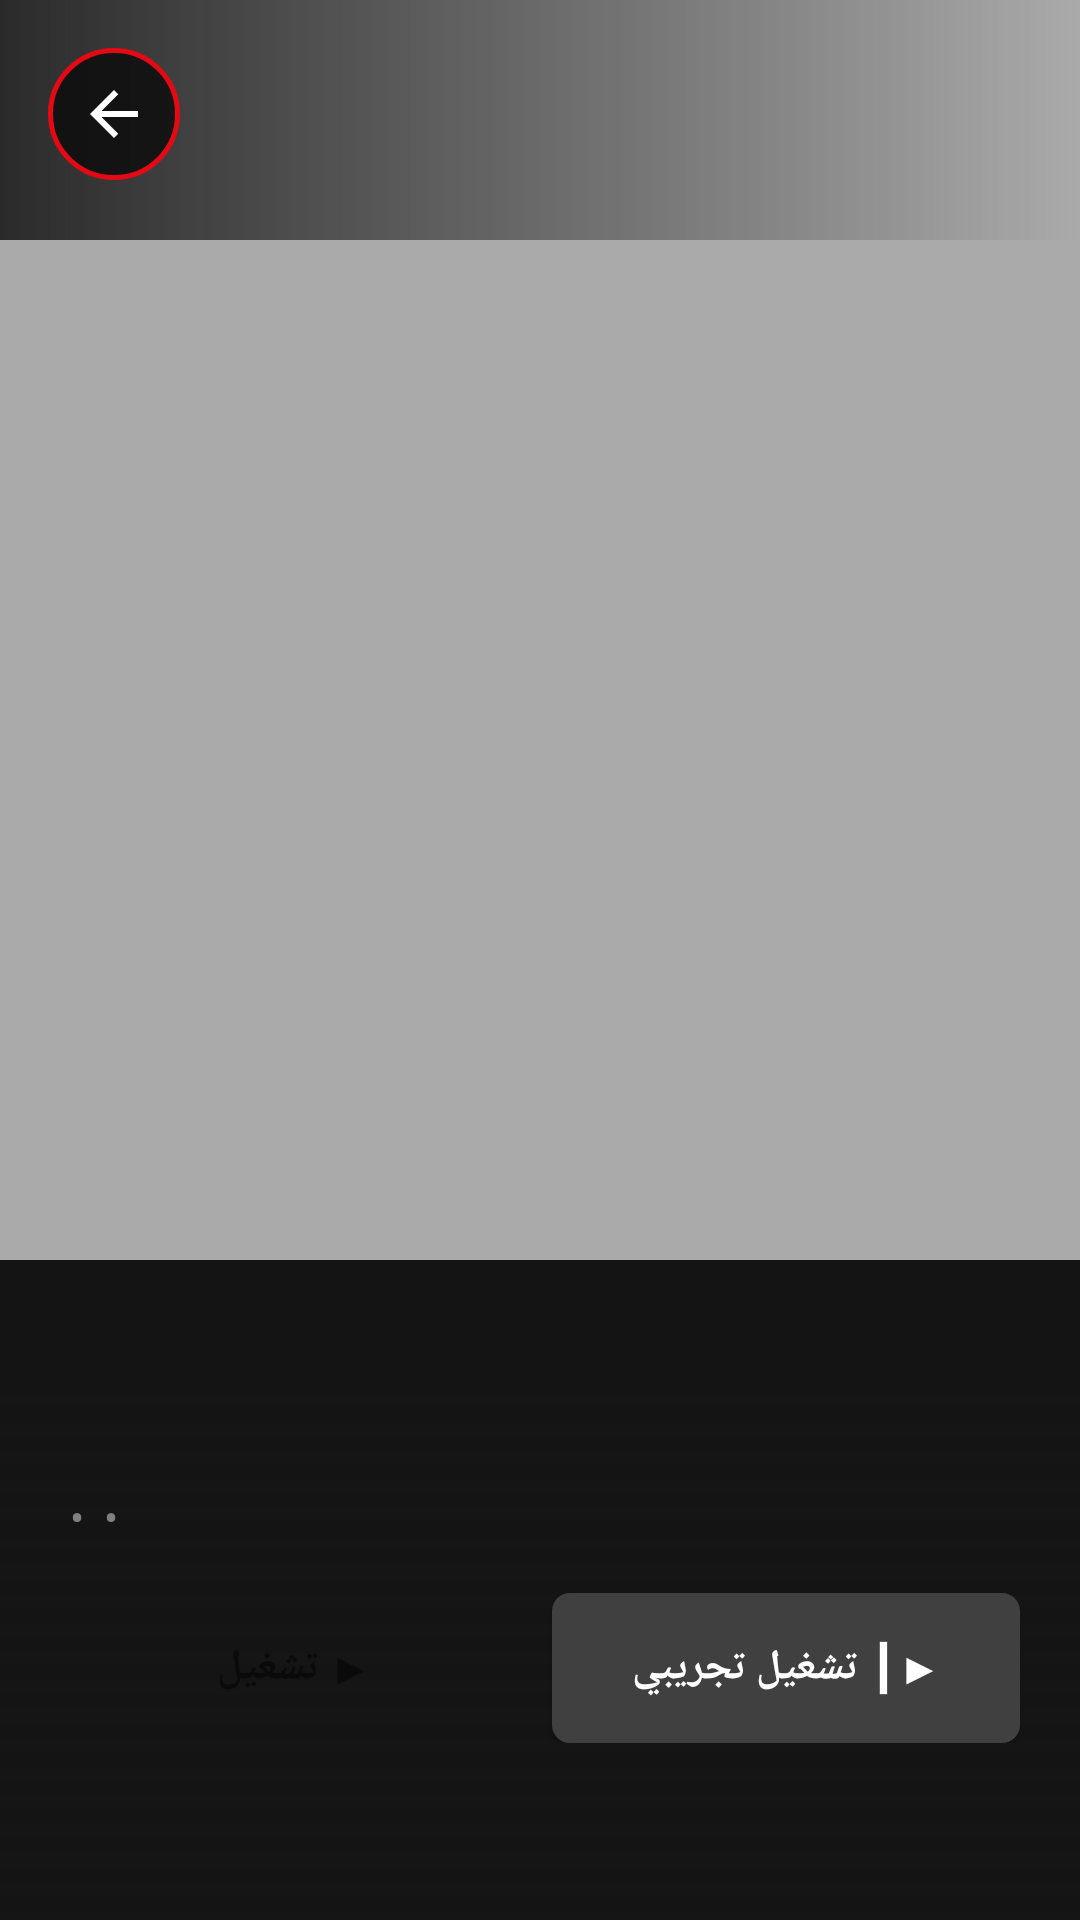

The Android layout XML behind this screen, and the referenced resources:
<!-- AndroidManifest.xml: activity theme Theme.NuxFlix -->
<!-- res/layout/activity_detail.xml -->
<?xml version="1.0" encoding="utf-8"?>
<ScrollView
    xmlns:android="http://schemas.android.com/apk/res/android"
    xmlns:app="http://schemas.android.com/apk/res-auto"
    android:layout_width="match_parent"
    android:layout_height="match_parent"
    android:background="@color/dark_bg"
    android:fillViewport="true">

    <FrameLayout
        android:layout_width="match_parent"
        android:layout_height="wrap_content">

        
        <ImageView
            android:id="@+id/hero_image"
            android:layout_width="match_parent"
            android:layout_height="420dp"
            android:scaleType="centerCrop"
            android:src="@android:color/darker_gray" />

        
        <View
            android:layout_width="match_parent"
            android:layout_height="180dp"
            android:layout_gravity="bottom"
            android:background="@drawable/gradient_overlay" />

        
        <View
            android:layout_width="match_parent"
            android:layout_height="80dp"
            android:background="@drawable/gradient_hero_top" />

        
        <ImageButton
            android:id="@+id/btn_back"
            android:layout_width="44dp"
            android:layout_height="44dp"
            android:layout_margin="16dp"
            android:background="@drawable/bg_back_button_new"
            android:src="@drawable/ic_back_arrow"
            android:contentDescription="رجوع"
            android:scaleType="center"
            android:padding="10dp"
            android:elevation="6dp" />

        
        <LinearLayout
            android:layout_width="match_parent"
            android:layout_height="wrap_content"
            android:layout_gravity="bottom"
            android:orientation="vertical"
            android:padding="20dp">

            <TextView
                android:id="@+id/detail_title"
                android:layout_width="wrap_content"
                android:layout_height="wrap_content"
                android:textColor="@color/text_primary"
                android:textSize="28sp"
                android:textStyle="bold" />

            <LinearLayout
                android:layout_width="wrap_content"
                android:layout_height="wrap_content"
                android:orientation="horizontal"
                android:layout_marginTop="6dp">

                <TextView
                    android:id="@+id/detail_year"
                    android:layout_width="wrap_content"
                    android:layout_height="wrap_content"
                    android:textColor="@color/text_secondary"
                    android:textSize="14sp" />

                <TextView
                    android:layout_width="wrap_content"
                    android:layout_height="wrap_content"
                    android:text=" • "
                    android:textColor="@color/text_muted"
                    android:textSize="14sp" />

                <TextView
                    android:id="@+id/detail_duration"
                    android:layout_width="wrap_content"
                    android:layout_height="wrap_content"
                    android:textColor="@color/text_secondary"
                    android:textSize="14sp" />

                <TextView
                    android:layout_width="wrap_content"
                    android:layout_height="wrap_content"
                    android:text=" • "
                    android:textColor="@color/text_muted"
                    android:textSize="14sp" />

                <TextView
                    android:id="@+id/detail_rating"
                    android:layout_width="wrap_content"
                    android:layout_height="wrap_content"
                    android:textColor="@color/accent_gold"
                    android:textSize="14sp"
                    android:textStyle="bold" />
            </LinearLayout>

            <LinearLayout
                android:layout_width="match_parent"
                android:layout_height="wrap_content"
                android:orientation="horizontal"
                android:layout_marginTop="16dp">

                <Button
                    android:id="@+id/btn_play"
                    android:layout_width="0dp"
                    android:layout_height="50dp"
                    android:layout_weight="1"
                    android:layout_marginEnd="8dp"
                    android:background="@drawable/btn_rounded_white"
                    android:text="▶ تشغيل"
                    android:textColor="@color/black"
                    android:textStyle="bold" />

                <Button
                    android:id="@+id/btn_trailer"
                    android:layout_width="0dp"
                    android:layout_height="50dp"
                    android:layout_weight="1"
                    android:background="@drawable/btn_rounded_gray"
                    android:text="▶┃ تشغيل تجريبي"
                    android:textColor="@color/text_primary"
                    android:textStyle="bold" />
            </LinearLayout>

            <TextView
                android:id="@+id/detail_description"
                android:layout_width="match_parent"
                android:layout_height="wrap_content"
                android:layout_marginTop="20dp"
                android:textColor="@color/text_secondary"
                android:textSize="14sp"
                android:lineSpacingExtra="4dp" />

        </LinearLayout>
    </FrameLayout>
</ScrollView>
<!-- resources referenced by this layout -->
<resources>
  <color name="accent_gold">#F5C518</color>
  <color name="black">#0A0A0A</color>
  <color name="dark_bg">#141414</color>
  <color name="text_muted">#808080</color>
  <color name="text_primary">#FFFFFF</color>
  <color name="text_secondary">#B3B3B3</color>
  <!-- drawable bg_back_button_new (drawable) -->
  <?xml version="1.0" encoding="utf-8"?>
  <layer-list xmlns:android="http://schemas.android.com/apk/res/android">
      <item>
          <shape android:shape="oval">
              <solid android:color="#CC0A0A0A" />
              <stroke
                  android:width="1.5dp"
                  android:color="@color/accent_red" />
          </shape>
      </item>
  </layer-list>
  <!-- drawable btn_rounded_gray (drawable) -->
  <?xml version="1.0" encoding="utf-8"?>
  <shape xmlns:android="http://schemas.android.com/apk/res/android">
      <solid android:color="#404040"/>
      <corners android:radius="6dp"/>
  </shape>
  <!-- drawable gradient_hero_top (drawable) -->
  <?xml version="1.0" encoding="utf-8"?>
  <shape xmlns:android="http://schemas.android.com/apk/res/android">
      <gradient
          android:startColor="#CC0A0A0A"
          android:endColor="#000A0A0A"
          android:angle="0"/>
  </shape>
  <!-- drawable gradient_overlay (drawable) -->
  <?xml version="1.0" encoding="utf-8"?>
  <shape xmlns:android="http://schemas.android.com/apk/res/android">
      <gradient
          android:startColor="#00141414"
          android:endColor="#F0141414"
          android:angle="270"/>
  </shape>
  <!-- drawable ic_back_arrow (drawable) -->
  <?xml version="1.0" encoding="utf-8"?>
  <vector xmlns:android="http://schemas.android.com/apk/res/android"
      android:width="24dp"
      android:height="24dp"
      android:viewportWidth="24"
      android:viewportHeight="24"
      android:autoMirrored="true"
      android:tint="@color/white">
      <path
          android:fillColor="@android:color/white"
          android:pathData="M20,11H7.83l5.59,-5.59L12,4l-8,8 8,8 1.41,-1.41L7.83,13H20v-2z"/>
  </vector>
  <style name="Theme.NuxFlix" parent="Theme.MaterialComponents.DayNight.NoActionBar">
          <item name="android:windowBackground">@color/dark_bg</item>
          <item name="colorPrimary">@color/accent_red</item>
          <item name="colorPrimaryDark">@color/black</item>
          <item name="colorAccent">@color/accent_red</item>
          <item name="colorOnPrimary">@color/white</item>
          <item name="colorSurface">@color/card_bg</item>
          <item name="android:statusBarColor">@color/black</item>
          <item name="android:navigationBarColor">@color/black</item>
          <item name="android:windowBackground">@color/dark_bg</item>
      </style>
  <color name="accent_red">#E50914</color>
  <color name="white">#FFFFFFFF</color>
  <color name="card_bg">#1A1A2E</color>
</resources>
